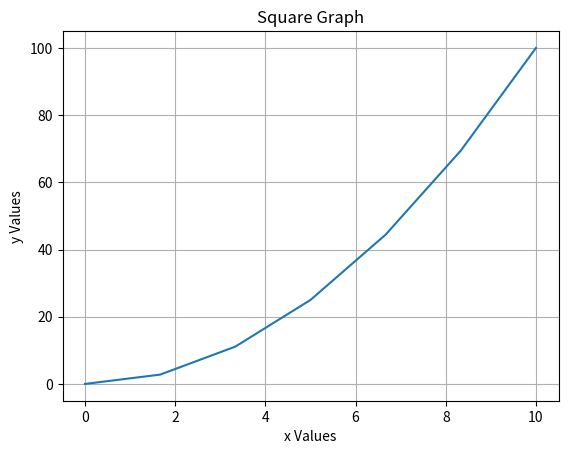

Generate this figure with matplotlib:
import matplotlib.pyplot as plt
import numpy as np 

x = np.linspace(0, 10, 7)
x 
y = x**2
y
array =([0. , 1 , 4. , 9. , 16. , 25. , 36. ,])

plt.plot(x,y)
plt.title("Square Graph")
plt.xlabel("x Values")
plt.ylabel("y Values")

plt.grid()
plt.show()
